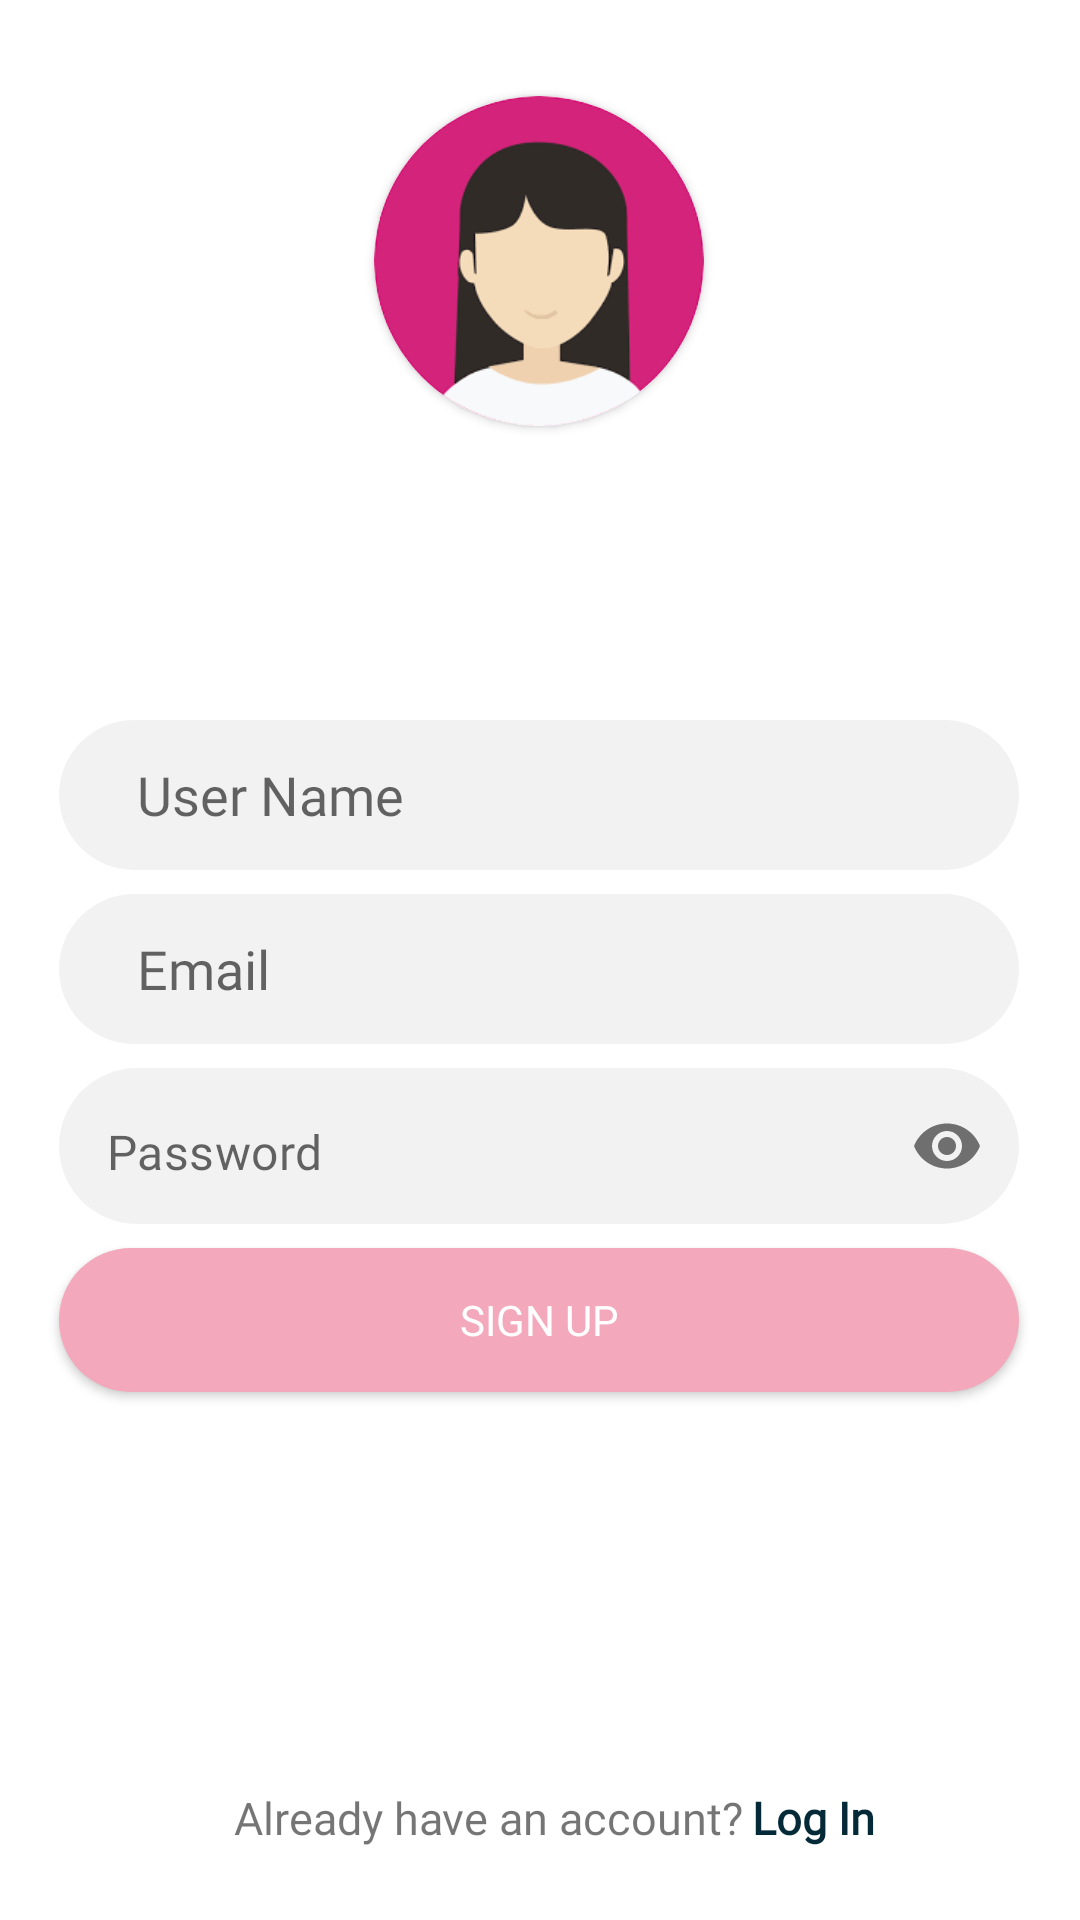

The Android layout XML behind this screen, and the referenced resources:
<!-- AndroidManifest.xml: application theme Theme.SweetPapers -->
<!-- res/layout/activity_sign_up_page.xml -->
<?xml version="1.0" encoding="utf-8"?>
<androidx.constraintlayout.widget.ConstraintLayout xmlns:android="http://schemas.android.com/apk/res/android"
    xmlns:app="http://schemas.android.com/apk/res-auto"
    xmlns:tools="http://schemas.android.com/tools"
    android:layout_width="match_parent"
    android:layout_height="match_parent"
    tools:context=".signUpPageActivity">


    <EditText
        android:id="@+id/userName"
        android:layout_width="320dp"
        android:layout_height="50dp"
        android:layout_marginTop="240dp"
        android:background="@drawable/edit_txt_bg"
        android:ems="10"
        android:fontFamily="@font/montserrat"
        android:hint="User Name"
        android:paddingLeft="26dp"
        android:paddingRight="26dp"
        app:layout_constraintEnd_toEndOf="parent"
        app:layout_constraintHorizontal_bias="0.494"
        app:layout_constraintStart_toStartOf="parent"
        app:layout_constraintTop_toTopOf="parent" />

    <Button
        android:id="@+id/signUpBtn"
        android:layout_width="320dp"
        android:layout_height="wrap_content"
        android:layout_marginTop="8dp"
        android:background="@drawable/btn"
        android:fontFamily="@font/montserrat"
        android:text="Sign Up"
        android:textColor="@color/white"
        app:backgroundTint="#F3A8BB"
        app:layout_constraintEnd_toEndOf="@+id/inputlayout"
        app:layout_constraintHorizontal_bias="0.0"
        app:layout_constraintStart_toStartOf="@+id/inputlayout"
        app:layout_constraintTop_toBottomOf="@+id/inputlayout" />

    <EditText
        android:id="@+id/editEmailsignUp"
        android:layout_width="320dp"
        android:layout_height="50dp"
        android:layout_marginTop="8dp"
        android:background="@drawable/edit_txt_bg"
        android:ems="10"
        android:fontFamily="@font/montserrat"
        android:hint="Email"
        android:inputType="textEmailAddress"
        android:paddingLeft="26dp"
        android:paddingRight="26dp"
        app:layout_constraintEnd_toEndOf="parent"
        app:layout_constraintHorizontal_bias="0.494"
        app:layout_constraintStart_toStartOf="parent"
        app:layout_constraintTop_toBottomOf="@+id/userName" />

    <com.google.android.material.textfield.TextInputLayout
        android:id="@+id/inputlayout"
        style="@style/Widget.MaterialComponents.TextInputLayout.OutlinedBox"
        android:layout_width="wrap_content"
        android:layout_height="wrap_content"
        android:layout_marginTop="8dp"
        app:hintAnimationEnabled="false"
        app:hintEnabled="false"
        app:layout_constraintEnd_toEndOf="@+id/editEmailsignUp"
        app:layout_constraintHorizontal_bias="0.0"
        app:layout_constraintStart_toStartOf="@+id/editEmailsignUp"
        app:layout_constraintTop_toBottomOf="@+id/editEmailsignUp"
        app:passwordToggleEnabled="true">

        <EditText
            android:id="@+id/editPasswordSignUp"
            android:layout_width="320dp"
            android:layout_height="52dp"
            android:background="@drawable/edit_txt_bg"
            android:ems="10"
            android:fontFamily="@font/montserrat"
            android:hint="Password"
            android:inputType="textPassword"
            android:paddingLeft="30dp"
            android:paddingRight="26dp"
            app:layout_constraintEnd_toEndOf="@+id/editEmail"
            app:layout_constraintStart_toStartOf="@+id/editEmail"
            app:layout_constraintTop_toBottomOf="@+id/editEmail" />

    </com.google.android.material.textfield.TextInputLayout>


    <TextView
        android:id="@+id/textView4"
        android:layout_width="wrap_content"
        android:layout_height="wrap_content"
        android:layout_marginBottom="24dp"
        android:fontFamily="@font/montserrat"
        android:text="Already have an account?"
        android:textSize="15sp"
        app:layout_constraintBottom_toBottomOf="parent"
        app:layout_constraintEnd_toEndOf="parent"
        app:layout_constraintHorizontal_bias="0.41"
        app:layout_constraintStart_toStartOf="parent" />

    <TextView
        android:id="@+id/backToLogin"
        android:layout_width="wrap_content"
        android:layout_height="wrap_content"
        android:fontFamily="@font/montserrat"
        android:text="Log In"
        android:textColor="#042A38"
        android:textSize="15sp"
        android:textStyle="bold"
        app:layout_constraintBottom_toBottomOf="@+id/textView4"
        app:layout_constraintEnd_toEndOf="parent"
        app:layout_constraintHorizontal_bias="0.04"
        app:layout_constraintStart_toEndOf="@+id/textView4" />

    <androidx.cardview.widget.CardView
        android:layout_width="wrap_content"
        android:layout_height="wrap_content"
        android:layout_marginTop="32dp"
        android:layout_marginBottom="50dp"
        app:cardCornerRadius="110dp"
        app:layout_constraintBottom_toTopOf="@+id/userName"
        app:layout_constraintEnd_toEndOf="@+id/userName"
        app:layout_constraintStart_toStartOf="@+id/userName"
        app:layout_constraintTop_toTopOf="parent"
        app:layout_constraintVertical_bias="0.0">

        <ImageView
            android:id="@+id/profileImg"
            android:layout_width="110dp"
            android:layout_height="110dp"
            android:scaleType="centerCrop"
            app:srcCompat="@drawable/avatar1" />

    </androidx.cardview.widget.CardView>

    <ProgressBar
        android:id="@+id/progressBarLoading"
        style="?android:attr/progressBarStyle"
        android:layout_width="wrap_content"
        android:layout_height="wrap_content"
        android:visibility="invisible"
        app:layout_constraintBottom_toBottomOf="@+id/signUpBtn"
        app:layout_constraintEnd_toEndOf="@+id/signUpBtn"
        app:layout_constraintStart_toStartOf="@+id/signUpBtn"
        app:layout_constraintTop_toTopOf="@+id/signUpBtn" />

</androidx.constraintlayout.widget.ConstraintLayout>
<!-- resources referenced by this layout -->
<resources>
  <color name="white">#FFFFFFFF</color>
  <!-- drawable avatar1: png bitmap (drawable, 5037 bytes) -->
  <!-- drawable btn (drawable) -->
  <?xml version="1.0" encoding="utf-8"?>
  <ripple xmlns:android="http://schemas.android.com/apk/res/android"
      xmlns:tools="http://schemas.android.com/tools"
      android:color="#042A38"
      tools:targetApi="lollipop">
  <item>
      <shape android:shape="rectangle">
          <corners android:radius="350dp"></corners>
          <solid android:color="#F3A8BB"></solid>
      </shape>
  </item>
  
  </ripple>
  <!-- drawable edit_txt_bg (drawable) -->
  <?xml version="1.0" encoding="utf-8"?>
  <layer-list xmlns:android="http://schemas.android.com/apk/res/android">
  <item>
      <shape android:shape="rectangle">
          <solid android:color="@color/colorEditText_bg"/>
          <corners android:radius="26dp"/>
      </shape>
  </item>
  </layer-list>
  <style name="Theme.SweetPapers" parent="Theme.MaterialComponents.DayNight.NoActionBar">
          
          <item name="colorPrimary">#F8BF80</item>
          <item name="colorPrimaryVariant">#F8BF80</item>
          <item name="colorOnPrimary">@color/white</item>
          
          <item name="colorSecondary">@color/teal_200</item>
          <item name="colorSecondaryVariant">@color/teal_700</item>
          <item name="colorOnSecondary">@color/black</item>
          
          <item name="android:statusBarColor" tools:targetApi="l">@color/status_bar_color</item>
          
      </style>
  <color name="colorEditText_bg">#145E6060</color>
  <color name="teal_200">#FF03DAC5</color>
  <color name="teal_700">#FF018786</color>
  <color name="black">#FF000000</color>
  <color name="status_bar_color">#DFA86C</color>
</resources>
